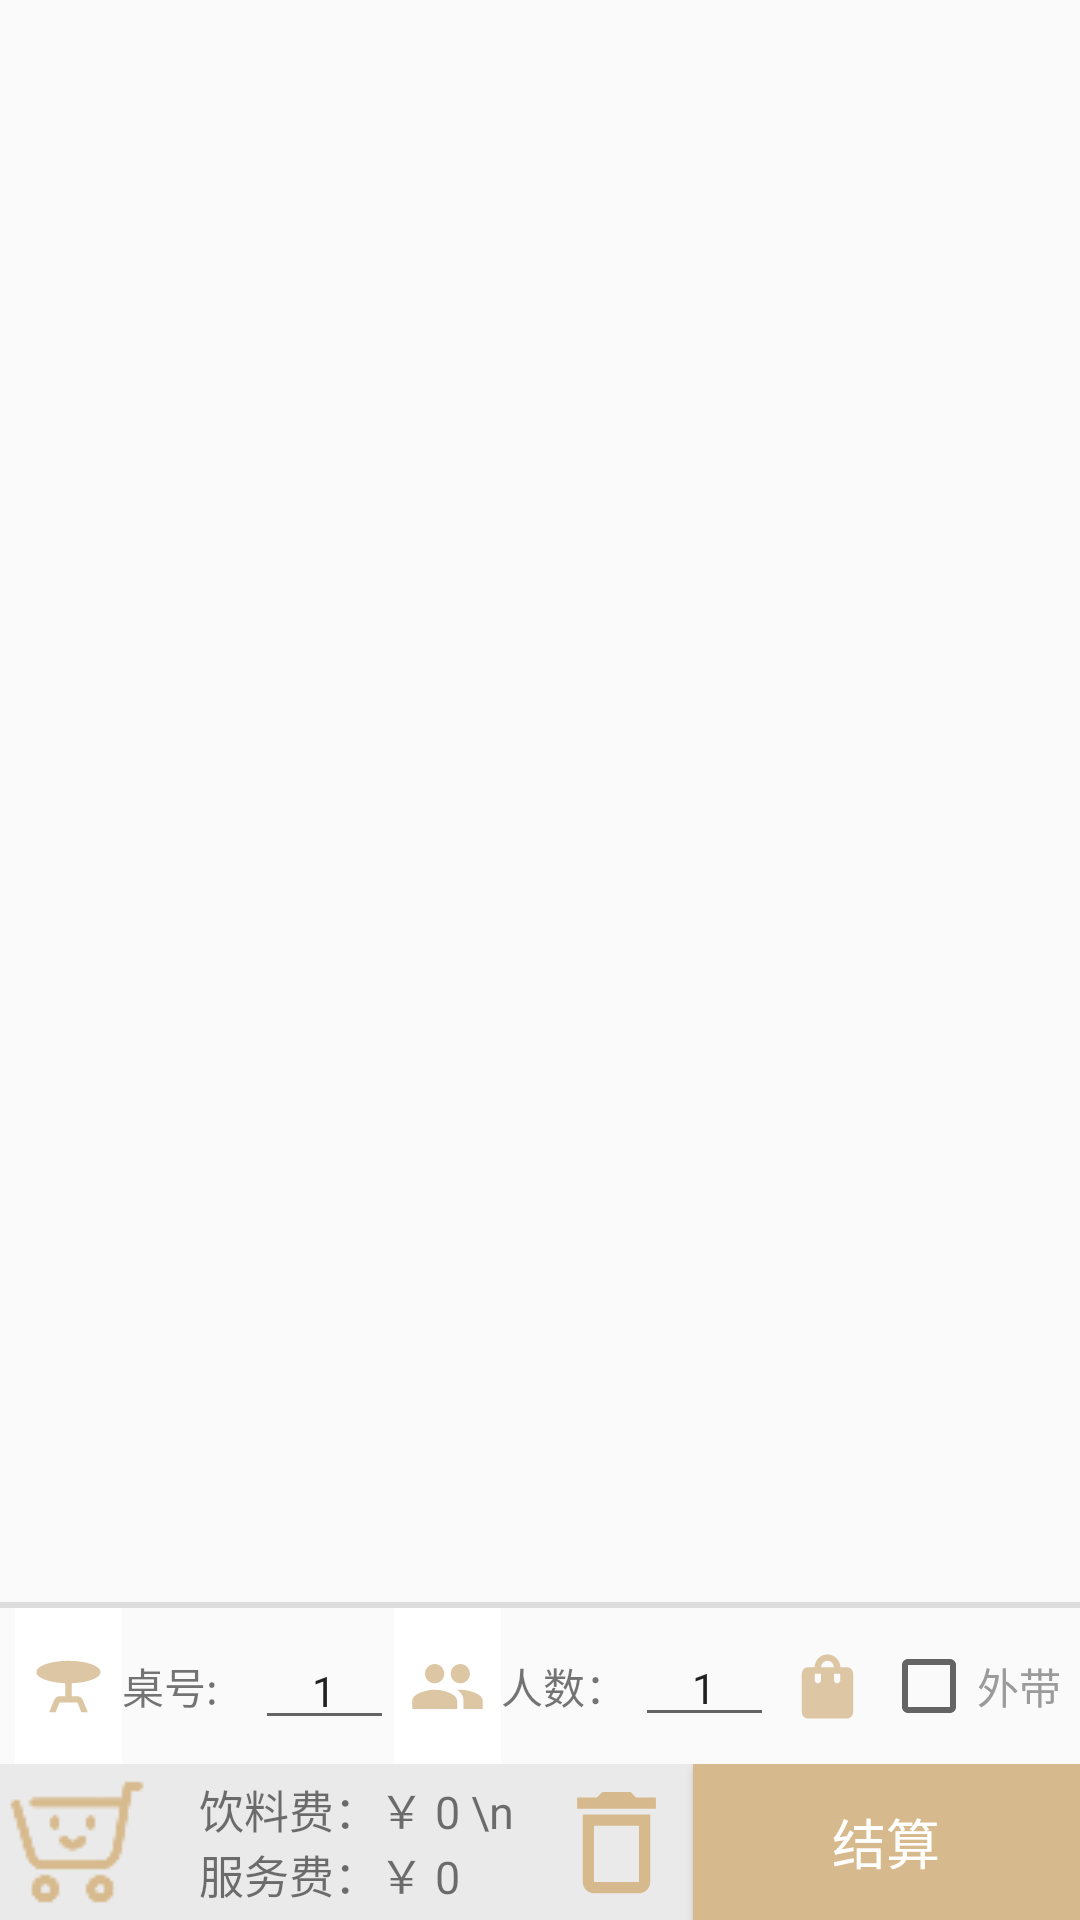

The Android layout XML behind this screen, and the referenced resources:
<!-- AndroidManifest.xml: application theme Theme.Drink_order_system -->
<!-- res/layout/fragment_shop.xml -->
<?xml version="1.0" encoding="utf-8"?>
<FrameLayout xmlns:android="http://schemas.android.com/apk/res/android"
    xmlns:app="http://schemas.android.com/apk/res-auto"
    xmlns:tools="http://schemas.android.com/tools"
    android:layout_width="match_parent"
    android:layout_height="match_parent"
    tools:context=".ShopFragment">


    <LinearLayout
        android:layout_width="match_parent"
        android:layout_height="match_parent"
        android:orientation="vertical">

        <android.support.v7.widget.RecyclerView
            android:id="@+id/RV_bill"
            android:layout_width="match_parent"
            android:layout_height="0dp"
            android:layout_marginHorizontal="8dp"
            android:layout_weight="10"
            android:layout_marginTop="15dp"/>


        <View
            android:id="@+id/divider4"
            android:layout_width="match_parent"
            android:layout_height="2dp"
            android:background="?android:attr/listDivider" />

        <LinearLayout
            android:layout_width="match_parent"
            android:layout_height="0dp"
            android:orientation="horizontal"
            android:layout_weight="1"
            android:layout_marginHorizontal="5dp">

            <ImageView
                android:id="@+id/imageButton"
                android:layout_width="0dp"
                android:layout_height="match_parent"
                android:layout_weight="1"
                android:src="@drawable/baseline_table_bar_24"
                android:background="@color/white"
                android:padding="5dp"/>

            <TextView
                android:id="@+id/textView3"
                android:layout_width="0dp"
                android:layout_height="match_parent"
                android:layout_weight="1.25"
                android:text="桌号:"
                android:textSize="14sp"
                android:gravity="center_vertical" />

            <EditText
                android:id="@+id/editText_table"
                android:layout_width="0dp"
                android:layout_height="wrap_content"
                android:layout_weight="1.3"
                android:ems="10"
                android:inputType="number"
                android:layout_gravity="center"
                android:gravity="center"
                android:text="1"
                android:textSize="14sp" />

            <ImageView
                android:id="@+id/imageButton2"
                android:layout_width="0dp"
                android:layout_height="match_parent"
                android:layout_weight="1"
                android:src="@drawable/baseline_people_24"
                android:background="@color/white"
                android:padding="5dp"/>

            <TextView
                android:id="@+id/textView5"
                android:layout_width="0dp"
                android:layout_height="match_parent"
                android:layout_weight="1.25"
                android:text="人数："
                android:textSize="14sp"
                android:gravity="center_vertical" />

            <EditText
                android:id="@+id/editText_people"
                android:layout_width="0dp"
                android:layout_height="wrap_content"
                android:layout_weight="1.3"
                android:ems="10"
                android:inputType="number"
                android:gravity="center"
                android:text="1"
                android:textSize="14sp"/>

            <ImageView
                android:id="@+id/imageView"
                android:layout_width="0dp"
                android:layout_height="wrap_content"
                android:layout_weight="1"
                android:src="@drawable/round_shopping_bag_24"
                android:layout_gravity="center"
                android:padding="5dp"/>
            <CheckBox
                android:id="@+id/checkBox"
                android:layout_width="0dp"
                android:layout_height="wrap_content"
                android:layout_weight="1.7"
                android:text="外带"
                android:layout_gravity="center"
                android:textSize="14sp"
                android:textColor="@color/gray_text"
                android:descendantFocusability="blocksDescendants"/>


        </LinearLayout>

        <LinearLayout
            android:layout_width="match_parent"
            android:layout_height="0dp"
            android:layout_weight="1"
            android:orientation="horizontal"
            android:background="@color/gray">

            <ImageView
                android:id="@+id/imageView2"
                android:layout_width="0dp"
                android:layout_height="wrap_content"
                android:src="@drawable/shop_light"
                android:layout_gravity="left|center_vertical"
                android:layout_weight="1"/>

            <TextView
                android:id="@+id/textView_cost"
                android:layout_width="0dp"
                android:layout_height="wrap_content"
                android:layout_weight="2.5"
                android:text="饮料费：￥ 0 \n服务费：￥ 0"
                android:textSize="15sp"
                android:paddingLeft="15dp"
                android:layout_gravity="center_vertical"/>

            <ImageButton
                android:id="@+id/button_delete"
                android:layout_width="0dp"
                android:layout_height="match_parent"
                android:layout_weight="1"
                android:layout_gravity="left"
                android:src="@drawable/baseline_delete_outline_24"
                android:background="@color/gray"/>

            <Button
                android:id="@+id/button_buy"
                android:layout_width="0dp"
                android:layout_height="match_parent"
                android:layout_weight="2.5"
                android:text="结算"
                android:textSize="18sp"
                android:layout_gravity="center_vertical"
                android:paddingHorizontal="5dp"
                android:background="@color/brown_light"
                android:textColor="@color/white"/>
        </LinearLayout>
    </LinearLayout>
</FrameLayout>
<!-- resources referenced by this layout -->
<resources>
  <color name="brown_light">#D6B98C</color>
  <color name="gray">#EAEAEA</color>
  <color name="gray_text">#9B9B9B</color>
  <color name="white">#FFFFFF</color>
  <!-- drawable baseline_delete_outline_24 (drawable) -->
  <vector android:height="45dp" android:tint="@color/brown_light"
      android:viewportHeight="24" android:viewportWidth="24"
      android:width="45dp" xmlns:android="http://schemas.android.com/apk/res/android">
      <path android:fillColor="@android:color/white" android:pathData="M6,19c0,1.1 0.9,2 2,2h8c1.1,0 2,-0.9 2,-2L18,7L6,7v12zM8,9h8v10L8,19L8,9zM15.5,4l-1,-1h-5l-1,1L5,4v2h14L19,4z"/>
  </vector>
  <!-- drawable baseline_people_24 (drawable) -->
  <vector android:height="40dp" android:tint="#DDC6A3"
      android:viewportHeight="24" android:viewportWidth="24"
      android:width="40dp" xmlns:android="http://schemas.android.com/apk/res/android">
      <path android:fillColor="@android:color/white" android:pathData="M16,11c1.66,0 2.99,-1.34 2.99,-3S17.66,5 16,5c-1.66,0 -3,1.34 -3,3s1.34,3 3,3zM8,11c1.66,0 2.99,-1.34 2.99,-3S9.66,5 8,5C6.34,5 5,6.34 5,8s1.34,3 3,3zM8,13c-2.33,0 -7,1.17 -7,3.5L1,19h14v-2.5c0,-2.33 -4.67,-3.5 -7,-3.5zM16,13c-0.29,0 -0.62,0.02 -0.97,0.05 1.16,0.84 1.97,1.97 1.97,3.45L17,19h6v-2.5c0,-2.33 -4.67,-3.5 -7,-3.5z"/>
  </vector>
  <!-- drawable baseline_table_bar_24 (drawable) -->
  <vector android:height="40dp" android:tint="#DDC6A3"
      android:viewportHeight="24" android:viewportWidth="24"
      android:width="40dp" xmlns:android="http://schemas.android.com/apk/res/android">
      <path android:fillColor="@android:color/white" android:pathData="M22,7.5C22,5.57 17.52,4 12,4S2,5.57 2,7.5c0,1.81 3.95,3.31 9,3.48V15H9.35c-0.82,0 -1.55,0.5 -1.86,1.26L6,20h2l1.2,-3h5.6l1.2,3h2l-1.5,-3.74C16.2,15.5 15.46,15 14.65,15H13v-4.02C18.05,10.81 22,9.31 22,7.5z"/>
  </vector>
  <!-- drawable round_shopping_bag_24 (drawable) -->
  <vector android:height="40dp" android:tint="#DDC6A3"
      android:viewportHeight="24" android:viewportWidth="24"
      android:width="40dp" xmlns:android="http://schemas.android.com/apk/res/android">
      <path android:fillColor="@android:color/white" android:pathData="M18,6h-2c0,-2.21 -1.79,-4 -4,-4S8,3.79 8,6H6C4.9,6 4,6.9 4,8v12c0,1.1 0.9,2 2,2h12c1.1,0 2,-0.9 2,-2V8C20,6.9 19.1,6 18,6zM10,10c0,0.55 -0.45,1 -1,1s-1,-0.45 -1,-1V8h2V10zM12,4c1.1,0 2,0.9 2,2h-4C10,4.9 10.9,4 12,4zM16,10c0,0.55 -0.45,1 -1,1s-1,-0.45 -1,-1V8h2V10z"/>
  </vector>
  <!-- drawable shop_light: png bitmap (drawable, 2864 bytes) -->
  <style name="Theme.Drink_order_system" parent="Theme.AppCompat.Light.DarkActionBar">
          
          <item name="colorPrimary">@color/brown_medium</item>
          <item name="colorPrimaryDark">@color/brown_dark</item>
          <item name="colorAccent">@color/green</item>
          
      </style>
  <color name="brown_medium">#C49B7E</color>
  <color name="brown_dark">#A68168</color>
  <color name="green">#008E6D</color>
</resources>
